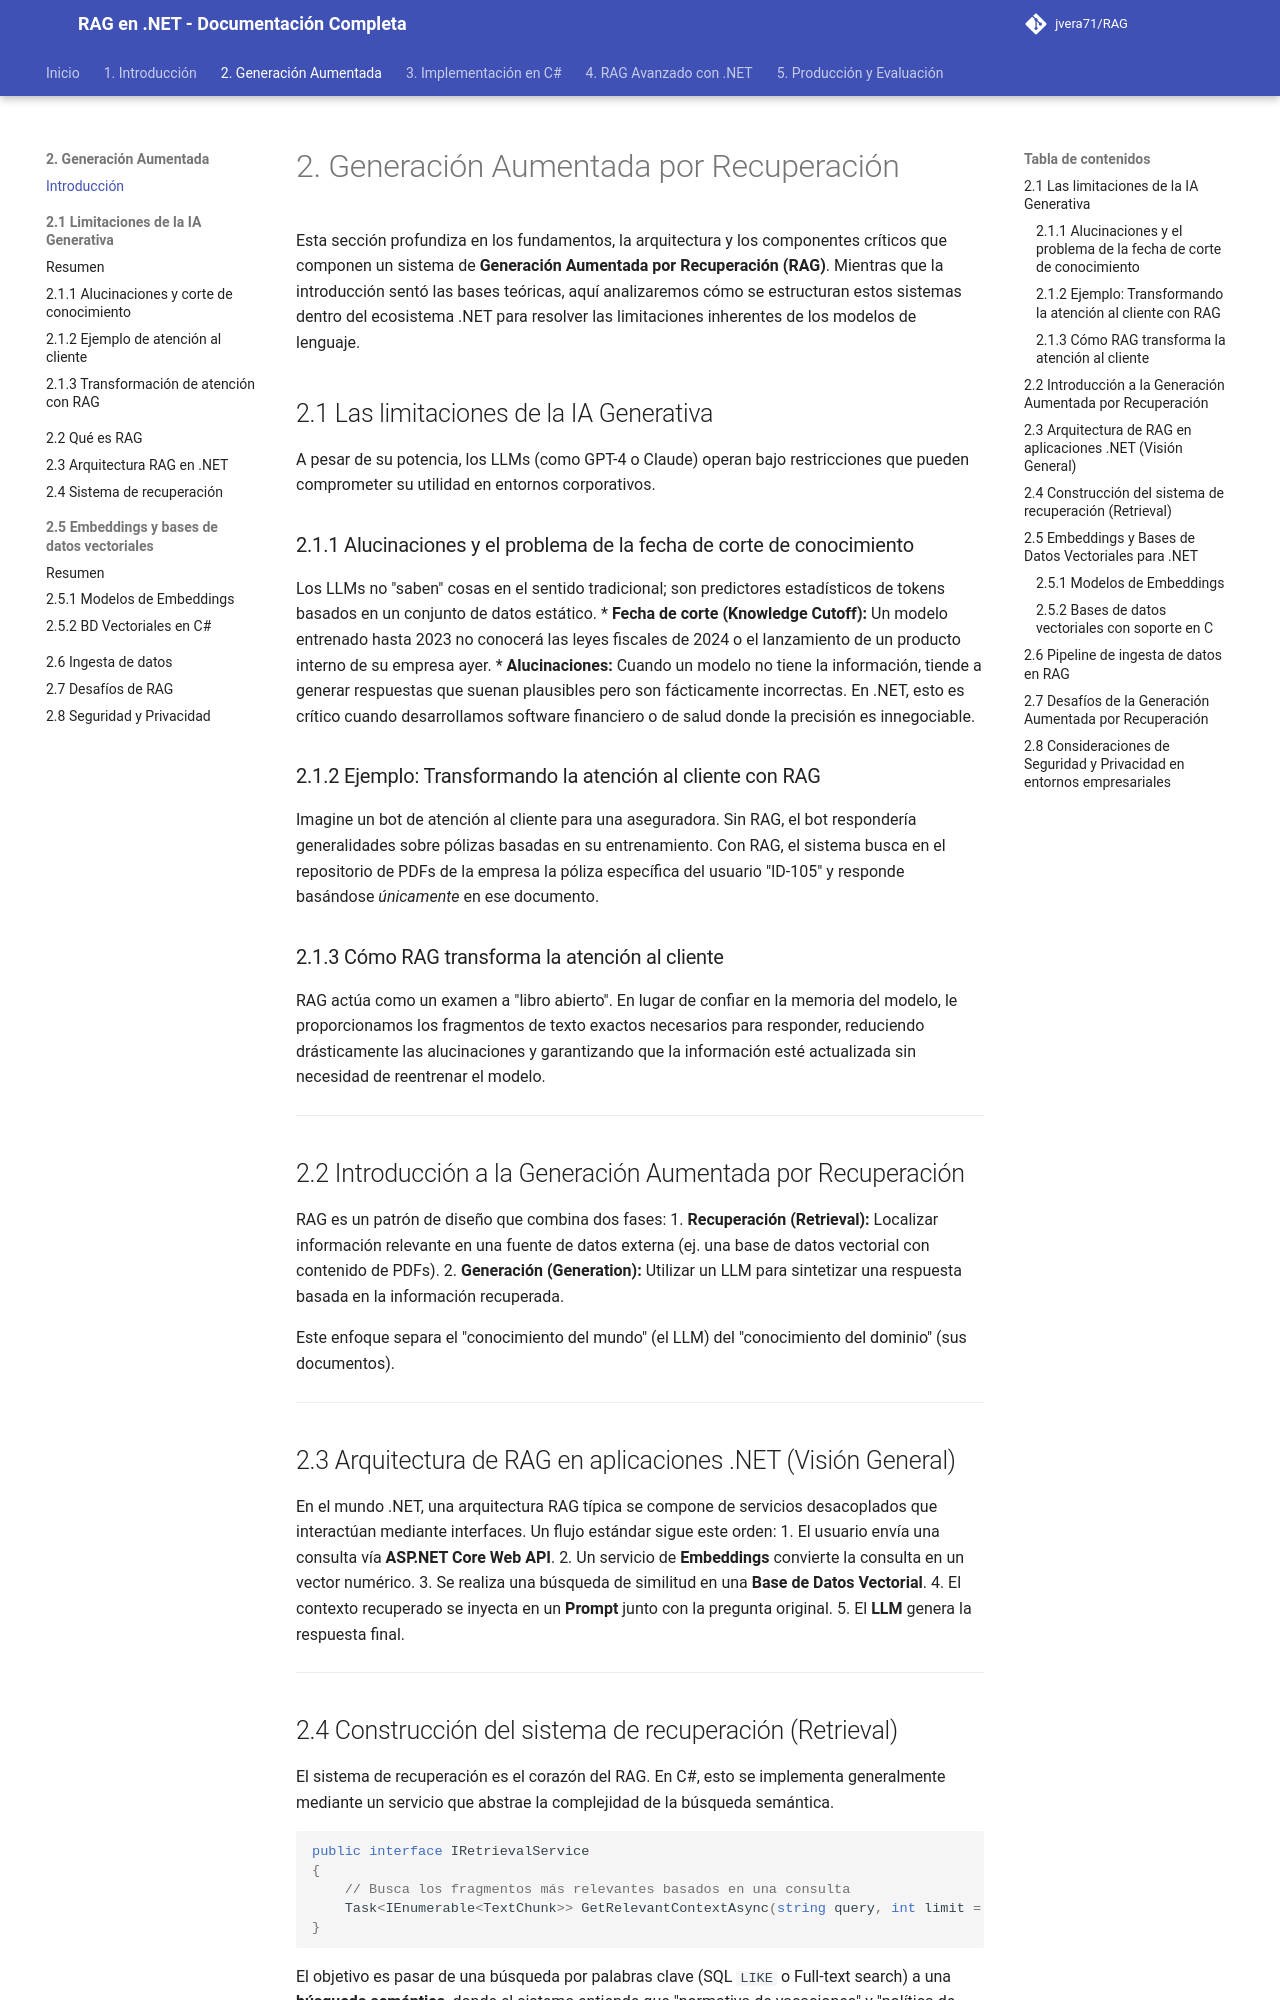

repository: jvera71/RAG · page: 2._Generación_Aumentada_por_Recuperación/index.html · generator: mkdocs

# 2. Generación Aumentada por Recuperación

Esta sección profundiza en los fundamentos, la arquitectura y los componentes críticos que componen un sistema de **Generación Aumentada por Recuperación (RAG)**. Mientras que la introducción sentó las bases teóricas, aquí analizaremos cómo se estructuran estos sistemas dentro del ecosistema .NET para resolver las limitaciones inherentes de los modelos de lenguaje.

## 2.1 Las limitaciones de la IA Generativa

A pesar de su potencia, los LLMs (como GPT-4 o Claude) operan bajo restricciones que pueden comprometer su utilidad en entornos corporativos.

### 2.1.1 Alucinaciones y el problema de la fecha de corte de conocimiento
Los LLMs no "saben" cosas en el sentido tradicional; son predictores estadísticos de tokens basados en un conjunto de datos estático.
*   **Fecha de corte (Knowledge Cutoff):** Un modelo entrenado hasta 2023 no conocerá las leyes fiscales de 2024 o el lanzamiento de un producto interno de su empresa ayer.
*   **Alucinaciones:** Cuando un modelo no tiene la información, tiende a generar respuestas que suenan plausibles pero son fácticamente incorrectas. En .NET, esto es crítico cuando desarrollamos software financiero o de salud donde la precisión es innegociable.

### 2.1.2 Ejemplo: Transformando la atención al cliente con RAG
Imagine un bot de atención al cliente para una aseguradora. Sin RAG, el bot respondería generalidades sobre pólizas basadas en su entrenamiento. Con RAG, el sistema busca en el repositorio de PDFs de la empresa la póliza específica del usuario "ID-105" y responde basándose *únicamente* en ese documento.

### 2.1.3 Cómo RAG transforma la atención al cliente
RAG actúa como un examen a "libro abierto". En lugar de confiar en la memoria del modelo, le proporcionamos los fragmentos de texto exactos necesarios para responder, reduciendo drásticamente las alucinaciones y garantizando que la información esté actualizada sin necesidad de reentrenar el modelo.

---

## 2.2 Introducción a la Generación Aumentada por Recuperación

RAG es un patrón de diseño que combina dos fases:
1.  **Recuperación (Retrieval):** Localizar información relevante en una fuente de datos externa (ej. una base de datos vectorial con contenido de PDFs).
2.  **Generación (Generation):** Utilizar un LLM para sintetizar una respuesta basada en la información recuperada.

Este enfoque separa el "conocimiento del mundo" (el LLM) del "conocimiento del dominio" (sus documentos).

---

## 2.3 Arquitectura de RAG en aplicaciones .NET (Visión General)

En el mundo .NET, una arquitectura RAG típica se compone de servicios desacoplados que interactúan mediante interfaces. Un flujo estándar sigue este orden:
1.  El usuario envía una consulta vía **ASP.NET Core Web API**.
2.  Un servicio de **Embeddings** convierte la consulta en un vector numérico.
3.  Se realiza una búsqueda de similitud en una **Base de Datos Vectorial**.
4.  El contexto recuperado se inyecta en un **Prompt** junto con la pregunta original.
5.  El **LLM** genera la respuesta final.

---
